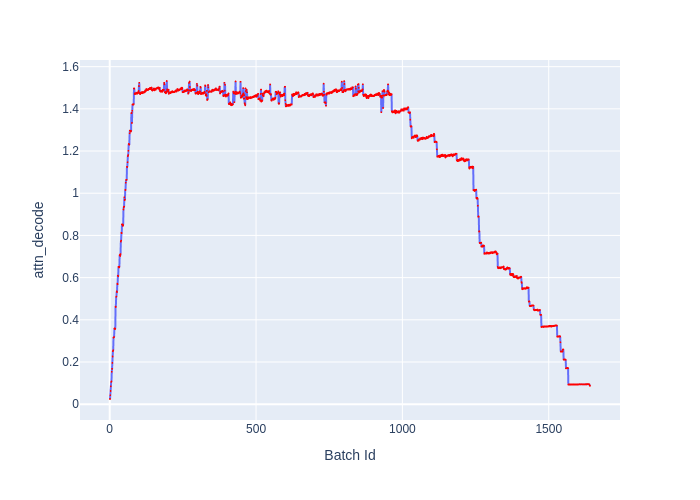

The file beside this chart, header and first rows:
Batch Id, attn_decode
1, 0.0245
2, 0.0425
3, 0.0625
4, 0.0845
5, 0.1055
6, 0.1075
7, 0.1535
8, 0.1675
9, 0.1955
10, 0.226
11, 0.2515
12, 0.2555
13, 0.3155
14, 0.317
15, 0.318
16, 0.3585
17, 0.359
18, 0.356
19, 0.357
20, 0.4625
21, 0.4605
22, 0.509
23, 0.51
24, 0.5345
25, 0.5315
26, 0.5715
27, 0.5685
28, 0.6095
29, 0.6065
30, 0.651
31, 0.6505
32, 0.648
33, 0.652
34, 0.7065
35, 0.708
36, 0.7025
37, 0.7115
38, 0.771
39, 0.7755
40, 0.8125
41, 0.8105
42, 0.8525
43, 0.851
44, 0.852
45, 0.845
46, 0.849
47, 0.923
48, 0.933
49, 0.9365
50, 0.9805
51, 0.967
52, 0.97
53, 1.017
54, 1.016
55, 1.05
56, 1.063
57, 1.063
58, 1.063
59, 1.125
60, 1.125
... 1,581 more rows
